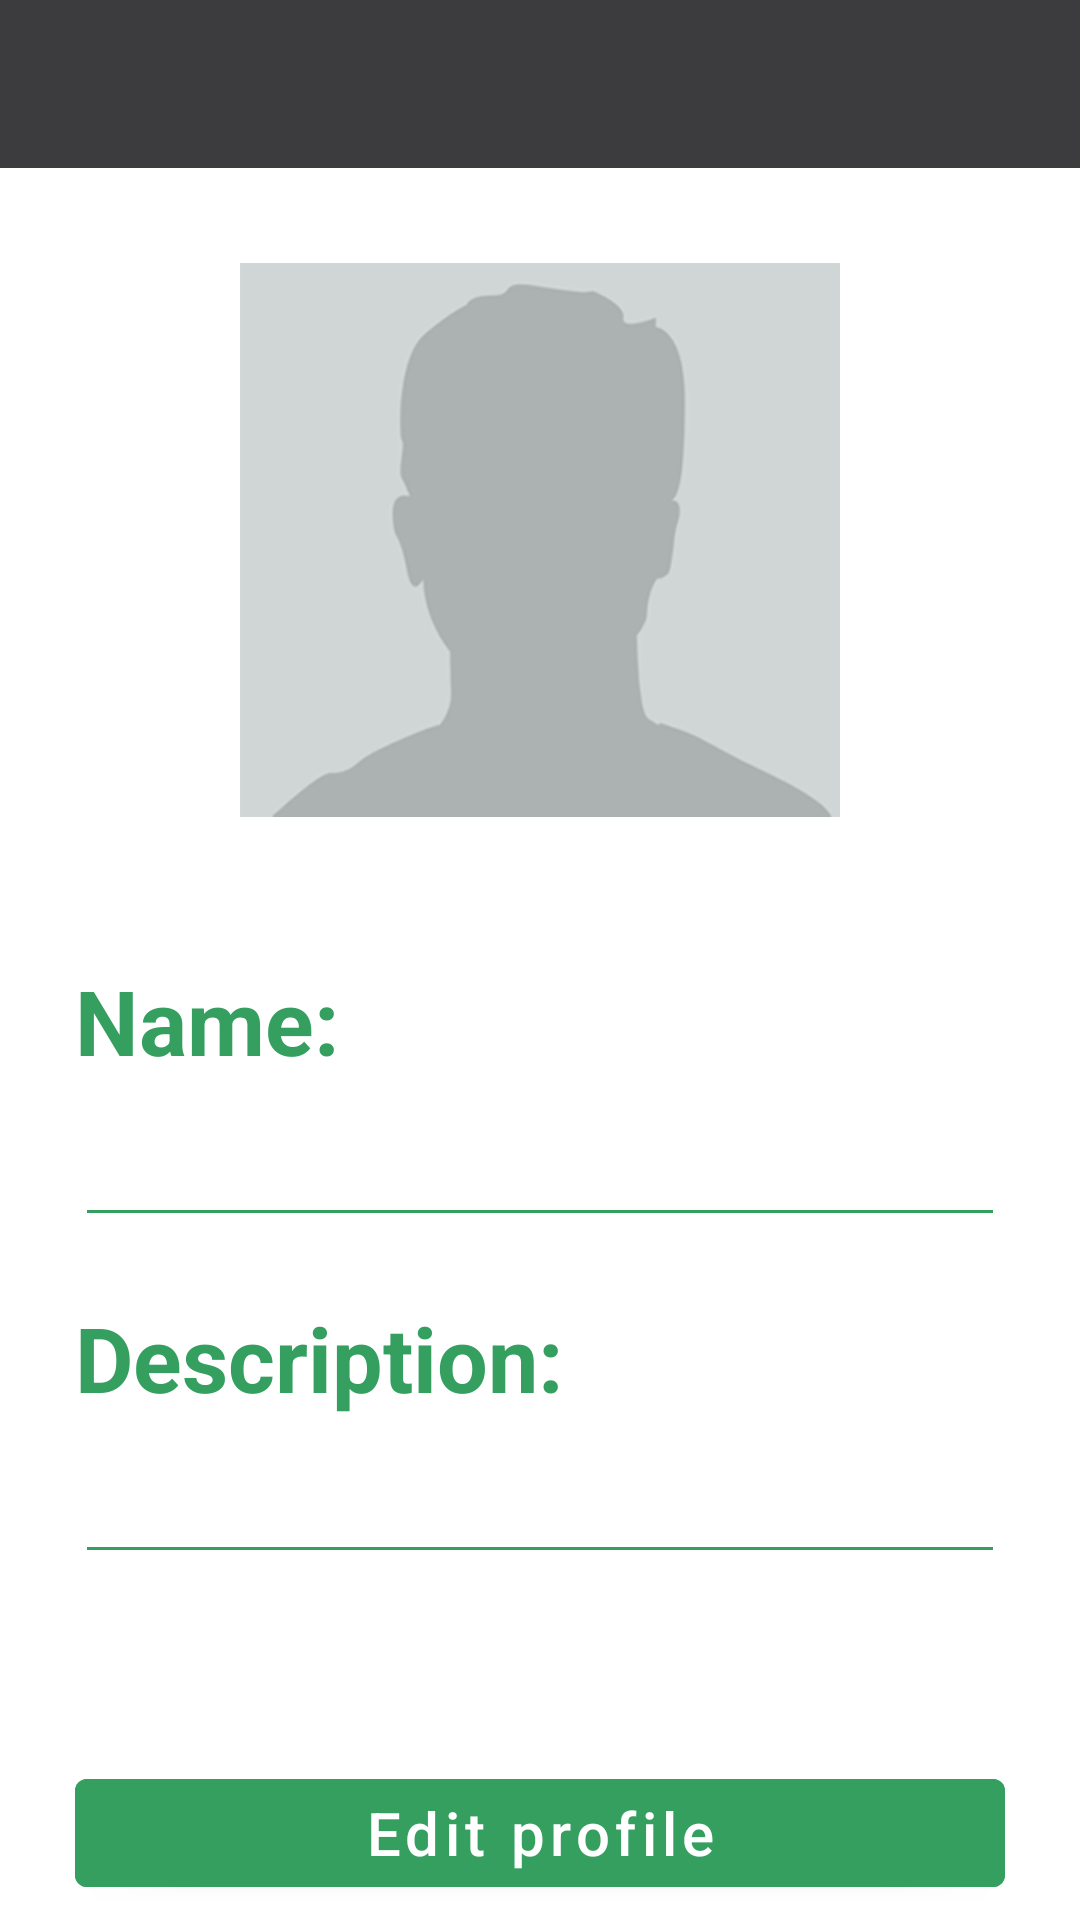

Write the Android layout XML for this screen, with the resource values it uses.
<!-- AndroidManifest.xml: application theme Theme.Pallete -->
<!-- res/layout/fragment_edit_profile.xml -->
<?xml version="1.0" encoding="utf-8"?>
<androidx.constraintlayout.widget.ConstraintLayout xmlns:android="http://schemas.android.com/apk/res/android"
    xmlns:tools="http://schemas.android.com/tools"
    xmlns:app="http://schemas.android.com/apk/res-auto"
    android:layout_width="match_parent"
    android:layout_height="match_parent"
    tools:context=".screens.profileedit.EditProfileFragment">

    <ImageView
        android:id="@+id/img_avatar"
        android:layout_width="200dp"
        android:layout_height="200dp"
        android:layout_marginTop="80dp"
        android:src="@drawable/avatar"
        app:layout_constraintStart_toStartOf="parent"
        app:layout_constraintEnd_toEndOf="parent"
        app:layout_constraintTop_toTopOf="parent"/>

    <TextView
        android:id="@+id/txt_name"
        android:layout_width="match_parent"
        android:layout_height="wrap_content"
        android:layout_marginStart="25dp"
        android:layout_marginTop="40dp"
        android:text="Name:"
        android:textStyle="bold"
        android:textColor="@color/text_green"
        android:textSize="30sp"
        app:layout_constraintStart_toStartOf="parent"
        app:layout_constraintTop_toBottomOf="@id/img_avatar"/>

    <com.google.android.material.textfield.TextInputEditText
        android:id="@+id/te_name"
        android:layout_width="match_parent"
        android:layout_height="wrap_content"
        android:layout_marginStart="25dp"
        android:layout_marginEnd="25dp"
        android:textStyle="bold"
        android:textColor="@color/white"
        android:textSize="26sp"
        android:backgroundTint="@color/text_green"
        tools:text="Pawel Pawlow"
        app:boxStrokeWidth="5dp"
        app:boxStrokeWidthFocused="7dp"
        app:layout_constraintTop_toBottomOf="@id/txt_name"
        app:layout_constraintStart_toStartOf="parent"/>

    <TextView
        android:id="@+id/txt_description"
        android:layout_width="match_parent"
        android:layout_height="wrap_content"
        android:layout_marginStart="25dp"
        android:layout_marginTop="20dp"
        android:text="Description:"
        android:textStyle="bold"
        android:textColor="@color/text_green"
        android:textSize="30sp"
        app:layout_constraintStart_toStartOf="parent"
        app:layout_constraintTop_toBottomOf="@id/te_name"/>

    <com.google.android.material.textfield.TextInputEditText
        android:id="@+id/te_description"
        android:layout_width="match_parent"
        android:layout_height="wrap_content"
        android:layout_marginStart="25dp"
        android:layout_marginEnd="25dp"
        android:textStyle="bold"
        android:textColor="@color/white"
        android:textSize="26sp"
        android:backgroundTint="@color/text_green"
        tools:text="Description, links, etc."
        app:boxStrokeWidth="5dp"
        app:boxStrokeWidthFocused="7dp"
        app:layout_constraintTop_toBottomOf="@id/txt_description"
        app:layout_constraintStart_toStartOf="parent"/>

    <com.google.android.material.button.MaterialButton
        android:id="@+id/btn_edit"
        android:layout_width="0dp"
        android:layout_height="wrap_content"
        android:layout_marginStart="25dp"
        android:layout_marginEnd="25dp"
        android:layout_marginBottom="5dp"
        android:text="Edit profile"
        android:textSize="20sp"
        android:textAllCaps="false"
        android:backgroundTint="@color/text_green"
        app:layout_constraintStart_toStartOf="parent"
        app:layout_constraintEnd_toEndOf="parent"
        app:layout_constraintBottom_toBottomOf="parent"/>
    <include layout="@layout/toolbar"/>
</androidx.constraintlayout.widget.ConstraintLayout>
<!-- res/layout/toolbar.xml (included above) -->
<?xml version="1.0" encoding="utf-8"?>
<androidx.appcompat.widget.Toolbar xmlns:android="http://schemas.android.com/apk/res/android"
    xmlns:app="http://schemas.android.com/apk/res-auto"
    android:layout_width="match_parent"
    android:layout_height="?attr/actionBarSize"
    android:id="@+id/toolbar_actionbar"
    android:background="@color/toolbar_dark"
    app:theme="@style/ThemeOverlay.AppCompat.Dark.ActionBar"
    android:fitsSystemWindows="true"
    android:minHeight="?attr/actionBarSize" />
<!-- resources referenced by this layout -->
<resources>
  <color name="text_green">#359f60</color>
  <color name="toolbar_dark">#3C3C3E</color>
  <color name="white">#FFFFFFFF</color>
  <!-- drawable avatar: png bitmap (drawable, 13549 bytes) -->
  <style name="Theme.Pallete" parent="Theme.MaterialComponents.DayNight.DarkActionBar">
          
          <item name="colorPrimary">@color/purple_500</item>
          <item name="colorPrimaryVariant">@color/purple_700</item>
          <item name="colorOnPrimary">@color/white</item>
          
          <item name="colorSecondary">@color/teal_200</item>
          <item name="colorSecondaryVariant">@color/teal_700</item>
          <item name="colorOnSecondary">@color/black</item>
          
          <item name="android:statusBarColor">?attr/colorPrimaryVariant</item>
          
      </style>
  <color name="purple_500">#FF6200EE</color>
  <color name="purple_700">#FF3700B3</color>
  <color name="teal_200">#FF03DAC5</color>
  <color name="teal_700">#FF018786</color>
  <color name="black">#FF000000</color>
</resources>
